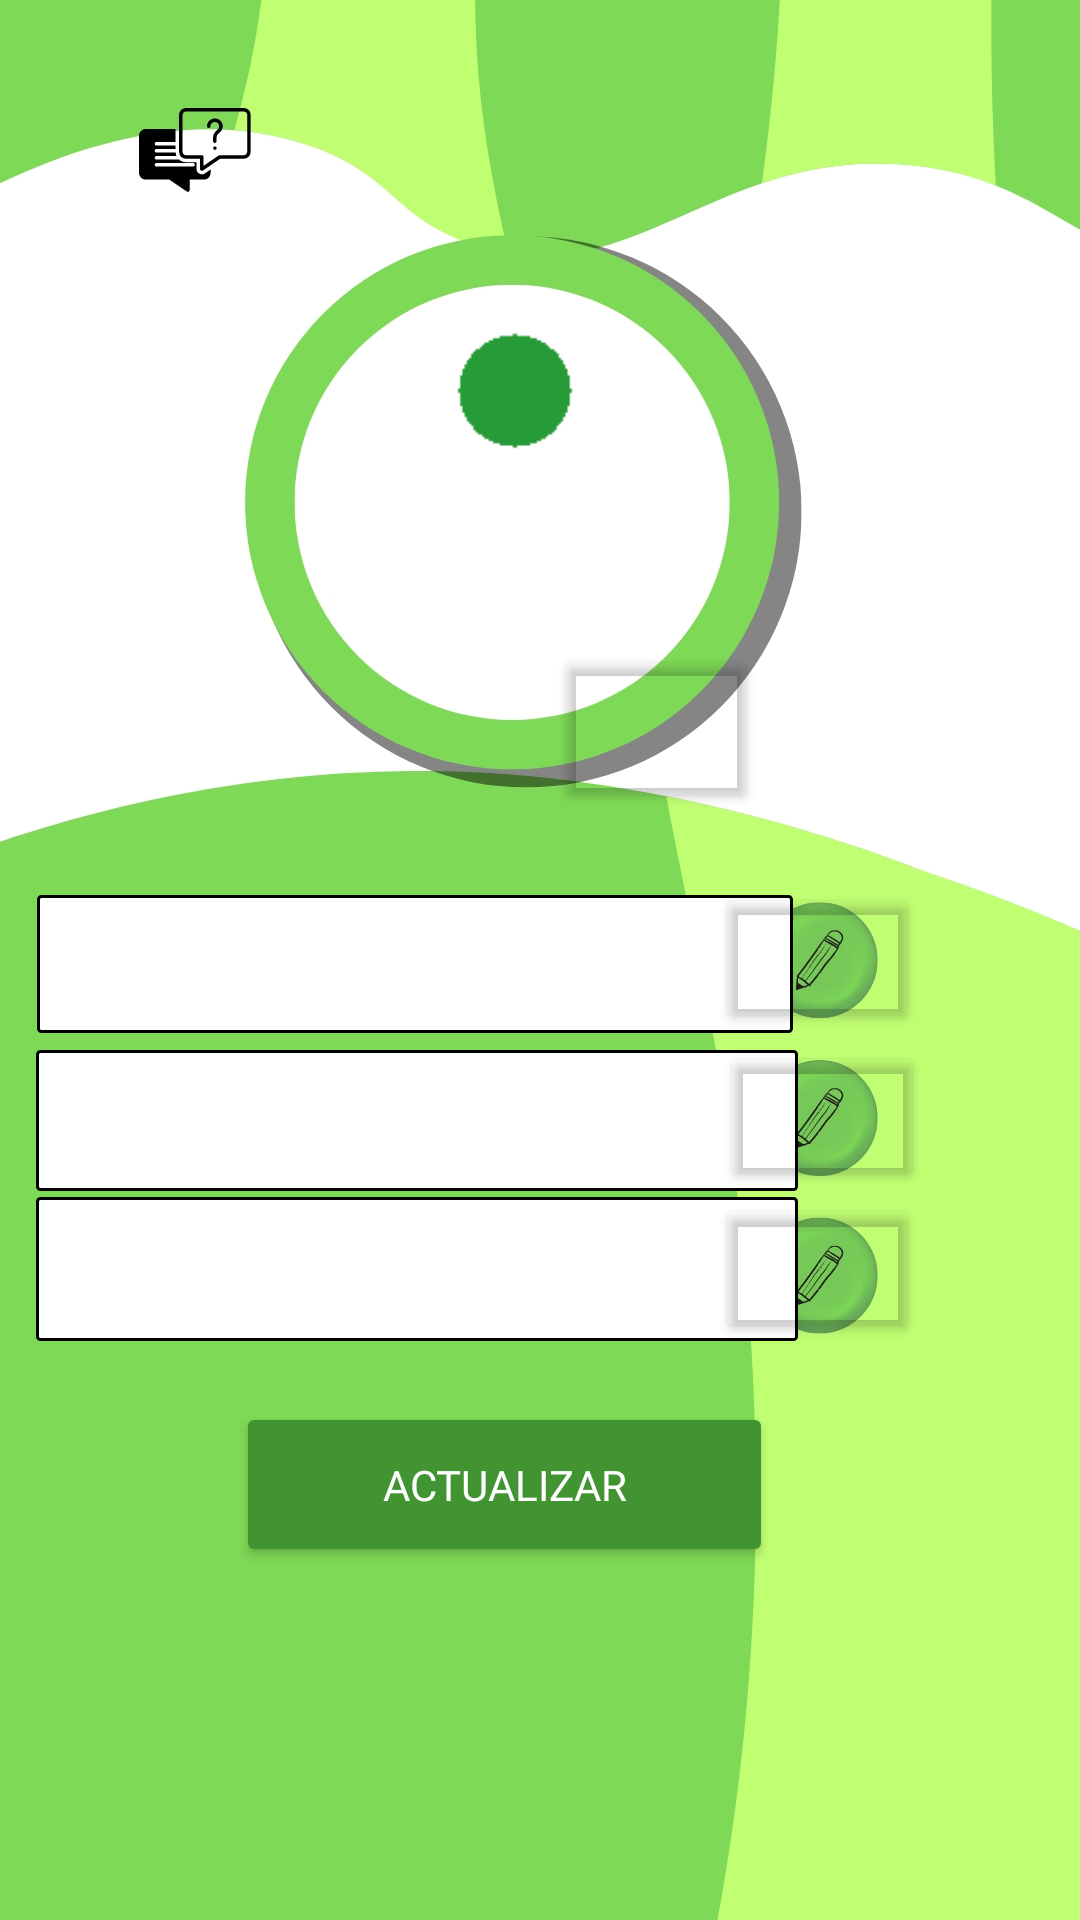

Android layout source for this screen:
<!-- AndroidManifest.xml: application theme Theme.ECOALERTA -->
<!-- res/layout/activity_perfil_ui_basurero.xml -->
<?xml version="1.0" encoding="utf-8"?>
<androidx.constraintlayout.widget.ConstraintLayout xmlns:android="http://schemas.android.com/apk/res/android"
    xmlns:app="http://schemas.android.com/apk/res-auto"
    xmlns:tools="http://schemas.android.com/tools"
    android:id="@+id/main"
    android:layout_width="match_parent"
    android:layout_height="match_parent"
    tools:context=".Interfaces.PerfilUIUser">

    <ImageView
        android:id="@+id/imageViewPerfilBasurero"
        android:layout_width="wrap_content"
        android:layout_height="wrap_content"
        android:scaleType="centerCrop"
        app:layout_constraintBottom_toBottomOf="parent"
        app:layout_constraintEnd_toEndOf="parent"
        app:layout_constraintHorizontal_bias="0.0"
        app:layout_constraintStart_toStartOf="parent"
        app:layout_constraintTop_toTopOf="parent"
        app:layout_constraintVertical_bias="0.0"
        app:srcCompat="@drawable/perfil_ui" />

    <EditText
        android:id="@+id/txtNombresPerfilBasurero"
        android:layout_width="252dp"
        android:layout_height="46dp"
        android:background="@drawable/edittext_border"
        android:fontFamily="@font/adlam_display"
        android:textColor="#000000"
        android:textSize="12sp"
        app:layout_constraintBottom_toBottomOf="parent"
        app:layout_constraintEnd_toEndOf="parent"
        app:layout_constraintHorizontal_bias="0.113"
        app:layout_constraintStart_toStartOf="parent"
        app:layout_constraintTop_toTopOf="@+id/imageViewPerfilBasurero"
        app:layout_constraintVertical_bias="0.502" />

    <EditText
        android:id="@+id/txtApellidosPerfilBasurero"
        android:layout_width="254dp"
        android:layout_height="47dp"
        android:background="@drawable/edittext_border"
        android:fontFamily="@font/adlam_display"
        android:textColor="#000000"
        android:textSize="12sp"
        app:layout_constraintBottom_toBottomOf="@+id/imageViewPerfilBasurero"
        app:layout_constraintEnd_toEndOf="parent"
        app:layout_constraintHorizontal_bias="0.114"
        app:layout_constraintStart_toStartOf="parent"
        app:layout_constraintTop_toTopOf="@+id/imageViewPerfilBasurero"
        app:layout_constraintVertical_bias="0.59" />

    <EditText
        android:id="@+id/txtCorreoPerfilBasurero"
        android:layout_width="254dp"
        android:layout_height="48dp"
        android:background="@drawable/edittext_border"
        android:fontFamily="@font/adlam_display"
        android:textColor="#000000"
        android:textSize="12sp"
        app:layout_constraintBottom_toBottomOf="parent"
        app:layout_constraintEnd_toEndOf="parent"
        app:layout_constraintHorizontal_bias="0.114"
        app:layout_constraintStart_toStartOf="parent"
        app:layout_constraintTop_toTopOf="@+id/imageViewPerfilBasurero"
        app:layout_constraintVertical_bias="0.674" />

    <Button
        android:id="@+id/btnEditarCorreoBasurero"
        android:layout_width="68dp"
        android:layout_height="50dp"
        android:backgroundTint="#00429433"
        app:layout_constraintBottom_toBottomOf="parent"
        app:layout_constraintEnd_toEndOf="parent"
        app:layout_constraintHorizontal_bias="0.816"
        app:layout_constraintStart_toStartOf="parent"
        app:layout_constraintTop_toTopOf="parent"
        app:layout_constraintVertical_bias="0.674" />

    <Button
        android:id="@+id/btnEditarNombresBasurero"
        android:layout_width="68dp"
        android:layout_height="50dp"
        android:backgroundTint="#00429433"
        app:layout_constraintBottom_toBottomOf="parent"
        app:layout_constraintEnd_toEndOf="@+id/imageViewPerfilBasurero"
        app:layout_constraintHorizontal_bias="0.816"
        app:layout_constraintStart_toStartOf="parent"
        app:layout_constraintTop_toTopOf="parent"
        app:layout_constraintVertical_bias="0.499" />

    <Button
        android:id="@+id/btnEditarApellidosBasurero"
        android:layout_width="68dp"
        android:layout_height="50dp"
        android:backgroundTint="#00429433"
        app:layout_constraintBottom_toBottomOf="parent"
        app:layout_constraintEnd_toEndOf="parent"
        app:layout_constraintHorizontal_bias="0.822"
        app:layout_constraintStart_toStartOf="parent"
        app:layout_constraintTop_toTopOf="parent"
        app:layout_constraintVertical_bias="0.588" />

    <Button
        android:id="@+id/btnActualizaPerfilBasurero"
        android:layout_width="179dp"
        android:layout_height="55dp"
        android:backgroundTint="#429433"
        android:fontFamily="@font/adlam_display"
        android:text="Actualizar"
        android:textColor="#FFFFFF"
        android:textColorLink="#FFFAFA"
        app:layout_constraintBottom_toBottomOf="parent"
        app:layout_constraintEnd_toEndOf="parent"
        app:layout_constraintHorizontal_bias="0.434"
        app:layout_constraintStart_toStartOf="parent"
        app:layout_constraintTop_toTopOf="parent"
        app:layout_constraintVertical_bias="0.799" />

    

    <ImageView
        android:id="@+id/imgvPerfilAdmin"
        android:layout_width="179dp"
        android:layout_height="180dp"
        android:layout_marginStart="7dp"
        android:layout_marginTop="12dp"
        android:layout_marginEnd="2dp"
        android:scaleType="centerCrop"
        app:layout_constraintBottom_toBottomOf="@+id/imageViewPerfilBasurero"
        app:layout_constraintEnd_toEndOf="parent"
        app:layout_constraintHorizontal_bias="0.43"
        app:layout_constraintStart_toStartOf="parent"
        app:layout_constraintTop_toTopOf="parent"
        app:layout_constraintVertical_bias="0.185" />

    <ImageView
        android:id="@+id/imgvLoadingAdmin"
        android:layout_width="174dp"
        android:layout_height="146dp"
        android:src="@drawable/loadingperfil"
        android:visibility="visible"
        app:layout_constraintBottom_toBottomOf="parent"
        app:layout_constraintEnd_toEndOf="parent"
        app:layout_constraintHorizontal_bias="0.455"
        app:layout_constraintStart_toStartOf="parent"
        app:layout_constraintTop_toTopOf="parent"
        app:layout_constraintVertical_bias="0.196" />

    <Button
        android:id="@+id/btnSubirFotoPerfilBasurero"
        android:layout_width="68dp"
        android:layout_height="56dp"
        android:backgroundTint="#00FFFFFF"
        app:layout_constraintBottom_toBottomOf="parent"
        app:layout_constraintEnd_toEndOf="parent"
        app:layout_constraintHorizontal_bias="0.632"
        app:layout_constraintStart_toStartOf="parent"
        app:layout_constraintTop_toTopOf="parent"
        app:layout_constraintVertical_bias="0.368" /> 


</androidx.constraintlayout.widget.ConstraintLayout>
<!-- resources referenced by this layout -->
<resources>
  <!-- drawable edittext_border (drawable) -->
  <?xml version="1.0" encoding="utf-8"?>
  <shape xmlns:android="http://schemas.android.com/apk/res/android">
      <solid android:color="@android:color/white" /> 
      <stroke
          android:width="1dp"
          android:color="#000000" /> 
      <corners android:radius="1dp" /> 
  </shape>
  <!-- drawable loadingperfil: gif bitmap (drawable, 45895 bytes) -->
  <!-- drawable perfil_ui: jpg bitmap (drawable, 149348 bytes) -->
  <style name="Theme.ECOALERTA" parent="Base.Theme.ECOALERTA" />
  <style name="Base.Theme.ECOALERTA" parent="Theme.Material3.DayNight.NoActionBar">
          
          
      </style>
</resources>
